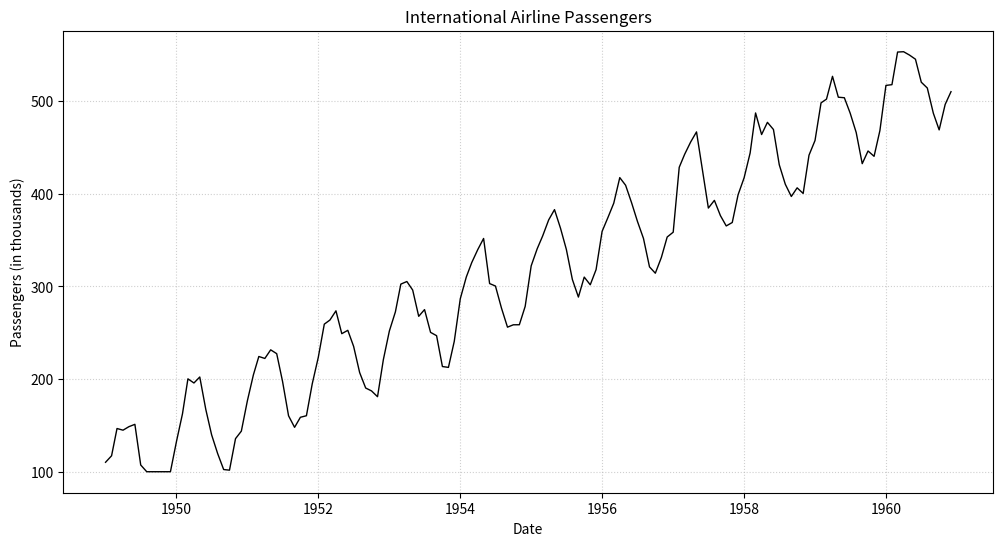

Reproduce this figure in Python.
import numpy as np
import matplotlib.pyplot as plt
import pandas as pd

# Recreate the AirPassengers dataset (monthly, 1949-1960)
# This is a sample recreation; you would typically load real data
dates = pd.date_range(start='1949-01', end='1960-12', freq='MS')
# Example: a trend with some seasonality and noise
passengers = (
    100 + np.arange(len(dates)) * 3 +
    50 * np.sin(np.arange(len(dates)) * np.pi / 6) +
    np.random.normal(0, 10, len(dates))
)
# Make sure values are positive
passengers = np.maximum(passengers, 100)

# Create a Pandas Series to simulate time series
air_passengers = pd.Series(passengers, index=dates)

# Create the time series plot
plt.figure(figsize=(12, 6))
plt.plot(air_passengers.index, air_passengers.values, color='black', linewidth=1)

# Customize the plot
plt.xlabel("Date")
plt.ylabel("Passengers (in thousands)")
plt.title("International Airline Passengers")
plt.grid(True, linestyle=':', alpha=0.6) # Add a light grid for readability, similar to R's style

plt.show() 